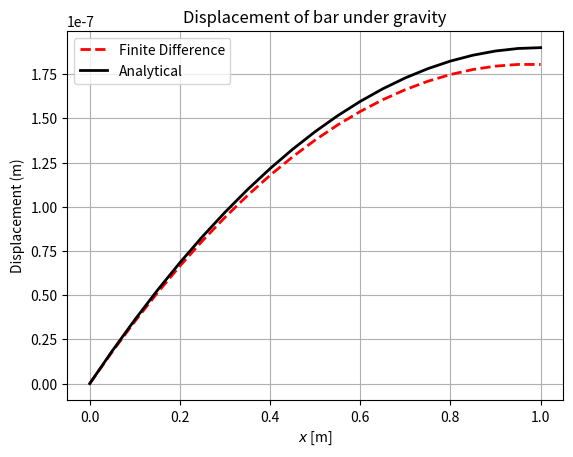

Write the Python code that produced this figure.
import numpy as np
import scipy.sparse as sp
from matplotlib import pyplot as plt

dx = 0.05
c = -3.8e-7 * dx**2
L = 1.0
N = int(L/dx) + 1
x = np.linspace(0, L, N)

k = [np.ones(N-1), -2*np.ones(N), np.ones(N-1)]
K = sp.diags(k, [-1, 0, 1], shape=(N, N))

K = K.toarray()

# enforces u(x=0) = 0
K[0,:] = np.zeros(N)
K[0,0] = 1

# enforces du/dx(x=L) = 0
K[-1,:] = np.zeros(N)
K[-1,-1] = 1
K[-1, -2] = -1

F = np.ones(N) * c
F[0] = 0 # Dirichlet BC at x=0
F[-1] = 0 # Neumann BC at x=L

u = np.linalg.solve(K, F)
u_analytical = c/(2*dx**2) * x * (x-2*L)

plt.figure()
plt.plot(x, u, 'r--', linewidth=2, label='Finite Difference')
plt.plot(x, u_analytical, 'k-', linewidth=2, label='Analytical')
plt.title("Displacement of bar under gravity")
plt.xlabel(r"$x$ [m]")
plt.ylabel("Displacement (m)")
plt.grid()
plt.legend()
plt.savefig("bar_under_gravity.pdf")
